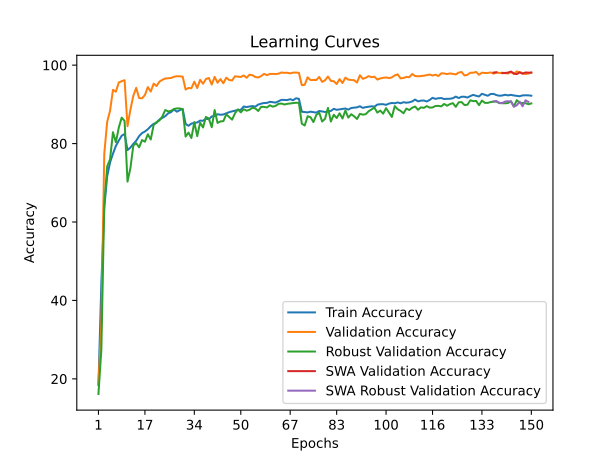

Values plotted in this chart, from the file beside it:
time; train_accuracy; train_loss; valid_accuracy; valid_loss; valid_accuracy_robust; valid_accuracy_swa; valid_accuracy_robust_swa
75,8156; 18,4422; 3,1287; 18,6461; 4,9084; 16,1379; 18,6461; 16,1379
171,3762; 44,2868; 2,2970; 33,9905; 3,0901; 27,4483; 33,9905; 27,4483
251,1391; 63,5736; 1,8132; 77,3476; 1,4462; 64,3103; 77,3476; 64,3103
338,4336; 71,6179; 1,5803; 85,5265; 1,1817; 74,1724; 85,5265; 74,1724
426,7504; 75,1802; 1,4654; 88,4006; 1,1542; 76,0000; 88,4006; 76,0000
484,8072; 77,4249; 1,3877; 93,7055; 1,0513; 82,8966; 93,7055; 82,8966
564,6777; 79,3994; 1,3228; 93,2304; 0,9488; 80,3448; 93,2304; 80,3448
637,3935; 80,7620; 1,2776; 95,5819; 0,9232; 84,0690; 95,5819; 84,0690
728,6107; 82,0083; 1,2404; 95,9145; 0,8890; 86,6207; 95,9145; 86,6207
799,9523; 82,4437; 1,2195; 96,1679; 0,8612; 85,7586; 96,1679; 85,7586
867,1245; 78,3408; 1,3477; 84,4181; 1,1203; 70,3103; 84,4181; 70,3103
950,1176; 78,9752; 1,3247; 88,6382; 1,1005; 73,7241; 88,6382; 73,7241
1053,6688; 79,9174; 1,2875; 92,1853; 0,9676; 79,4828; 92,1853; 79,4828
1116,8229; 80,7245; 1,2734; 94,2122; 0,9118; 80,1034; 94,2122; 80,1034
1186,7034; 81,9032; 1,2344; 91,6152; 0,9901; 79,0345; 91,6152; 79,0345
1256,0300; 82,6727; 1,2143; 91,5439; 0,9826; 80,8966; 91,5439; 80,8966
1370,2987; 83,0818; 1,1868; 92,3753; 0,9448; 80,4828; 92,3753; 80,4828
1435,9693; 83,6524; 1,1738; 94,4181; 0,9265; 82,3793; 94,4181; 82,3793
1515,0747; 84,4257; 1,1444; 93,2621; 1,0033; 81,0345; 93,2621; 81,0345
1585,6213; 85,0338; 1,1374; 95,2811; 0,9082; 84,7241; 95,2811; 84,7241
1695,3089; 85,3078; 1,1204; 94,6873; 0,9010; 85,4828; 94,6873; 85,4828
1780,9218; 86,1374; 1,1018; 95,8036; 0,8813; 85,8966; 95,8036; 85,8966
1894,1766; 86,5428; 1,0866; 96,2629; 0,8861; 86,9310; 96,2629; 86,9310
1996,8995; 86,9970; 1,0729; 96,6033; 0,8872; 88,5517; 96,6033; 88,5517
2124,7660; 87,7065; 1,0562; 96,6508; 0,8560; 88,2069; 96,6508; 88,2069
2263,8812; 88,0293; 1,0405; 96,7379; 0,8509; 88,3448; 96,7379; 88,3448
2362,9091; 88,7012; 1,0249; 97,0388; 0,8409; 88,8276; 97,0388; 88,8276
2465,0792; 88,1269; 1,0284; 97,1813; 0,8254; 88,9655; 97,1813; 88,9655
2566,3434; 88,5173; 1,0232; 97,1496; 0,8339; 88,9655; 97,1496; 88,9655
2703,4910; 88,8213; 1,0170; 97,0625; 0,8382; 88,7241; 97,0625; 88,7241
2837,9971; 85,0000; 1,1343; 93,7767; 0,9154; 81,7931; 93,7767; 81,7931
2925,4758; 84,5383; 1,1414; 94,1805; 0,9407; 82,7931; 94,1805; 82,7931
3037,3305; 85,0976; 1,1296; 94,1093; 0,9564; 81,4138; 94,1093; 81,4138
3169,2122; 85,2665; 1,1244; 95,7957; 0,8710; 85,4828; 95,7957; 85,4828
3298,2819; 85,3829; 1,1196; 94,1647; 0,9349; 81,8966; 94,1647; 81,8966
3423,4372; 85,8671; 1,1030; 96,2549; 0,8880; 85,3448; 96,2549; 85,3448
3501,7266; 85,8108; 1,1095; 95,2573; 0,8746; 84,1034; 95,2573; 84,1034
3607,6943; 86,3401; 1,0926; 96,4687; 0,8519; 86,7931; 96,4687; 86,7931
3736,2031; 86,1937; 1,0918; 96,7379; 0,8355; 86,3793; 96,7379; 86,3793
3868,0810; 86,9182; 1,0688; 95,0515; 0,8731; 84,1724; 95,0515; 84,1724
3977,4660; 87,0495; 1,0714; 97,0150; 0,8156; 88,5517; 97,0150; 88,5517
4095,6395; 87,4850; 1,0564; 95,5186; 0,9050; 85,2759; 95,5186; 85,2759
4226,9242; 87,3498; 1,0554; 96,4450; 0,8376; 85,6552; 96,4450; 85,6552
4349,6650; 87,4212; 1,0565; 95,3840; 0,8777; 85,7241; 95,3840; 85,7241
4466,8871; 87,6989; 1,0486; 96,8171; 0,8431; 87,4483; 96,8171; 87,4483
4586,1281; 88,0068; 1,0344; 96,2074; 0,8493; 86,7931; 96,2074; 86,7931
4702,4667; 88,2132; 1,0285; 96,0966; 0,8709; 86,1034; 96,0966; 86,1034
4821,1147; 88,3746; 1,0229; 97,1576; 0,8403; 87,7241; 97,1576; 87,7241
4956,5338; 88,5736; 1,0232; 97,0705; 0,8817; 88,7241; 97,0705; 88,7241
5089,3873; 88,6036; 1,0198; 96,9834; 0,8302; 87,9655; 96,9834; 87,9655
5210,8642; 89,4595; 0,9985; 97,3793; 0,8321; 88,7586; 97,3793; 88,7586
5321,9757; 89,3093; 1,0003; 96,7933; 0,8631; 88,3793; 96,7933; 88,3793
5454,0949; 89,4595; 0,9884; 97,5614; 0,8384; 88,6207; 97,5614; 88,6207
5581,4930; 89,5571; 0,9885; 97,4347; 0,8234; 89,1379; 97,4347; 89,1379
5701,8821; 89,4257; 0,9843; 96,9755; 0,8471; 88,9655; 96,9755; 88,9655
5838,1203; 89,9437; 0,9764; 96,8567; 0,8213; 88,3103; 96,8567; 88,3103
5979,0996; 90,1839; 0,9744; 97,2051; 0,8504; 89,3793; 97,2051; 89,3793
6097,3057; 90,3491; 0,9675; 97,7751; 0,8110; 89,3448; 97,7751; 89,3448
6204,4131; 90,3679; 0,9634; 97,4426; 0,8569; 89,2069; 97,4426; 89,2069
6312,6643; 90,6532; 0,9552; 97,7672; 0,8187; 89,7586; 97,7672; 89,7586
... 90 more rows
